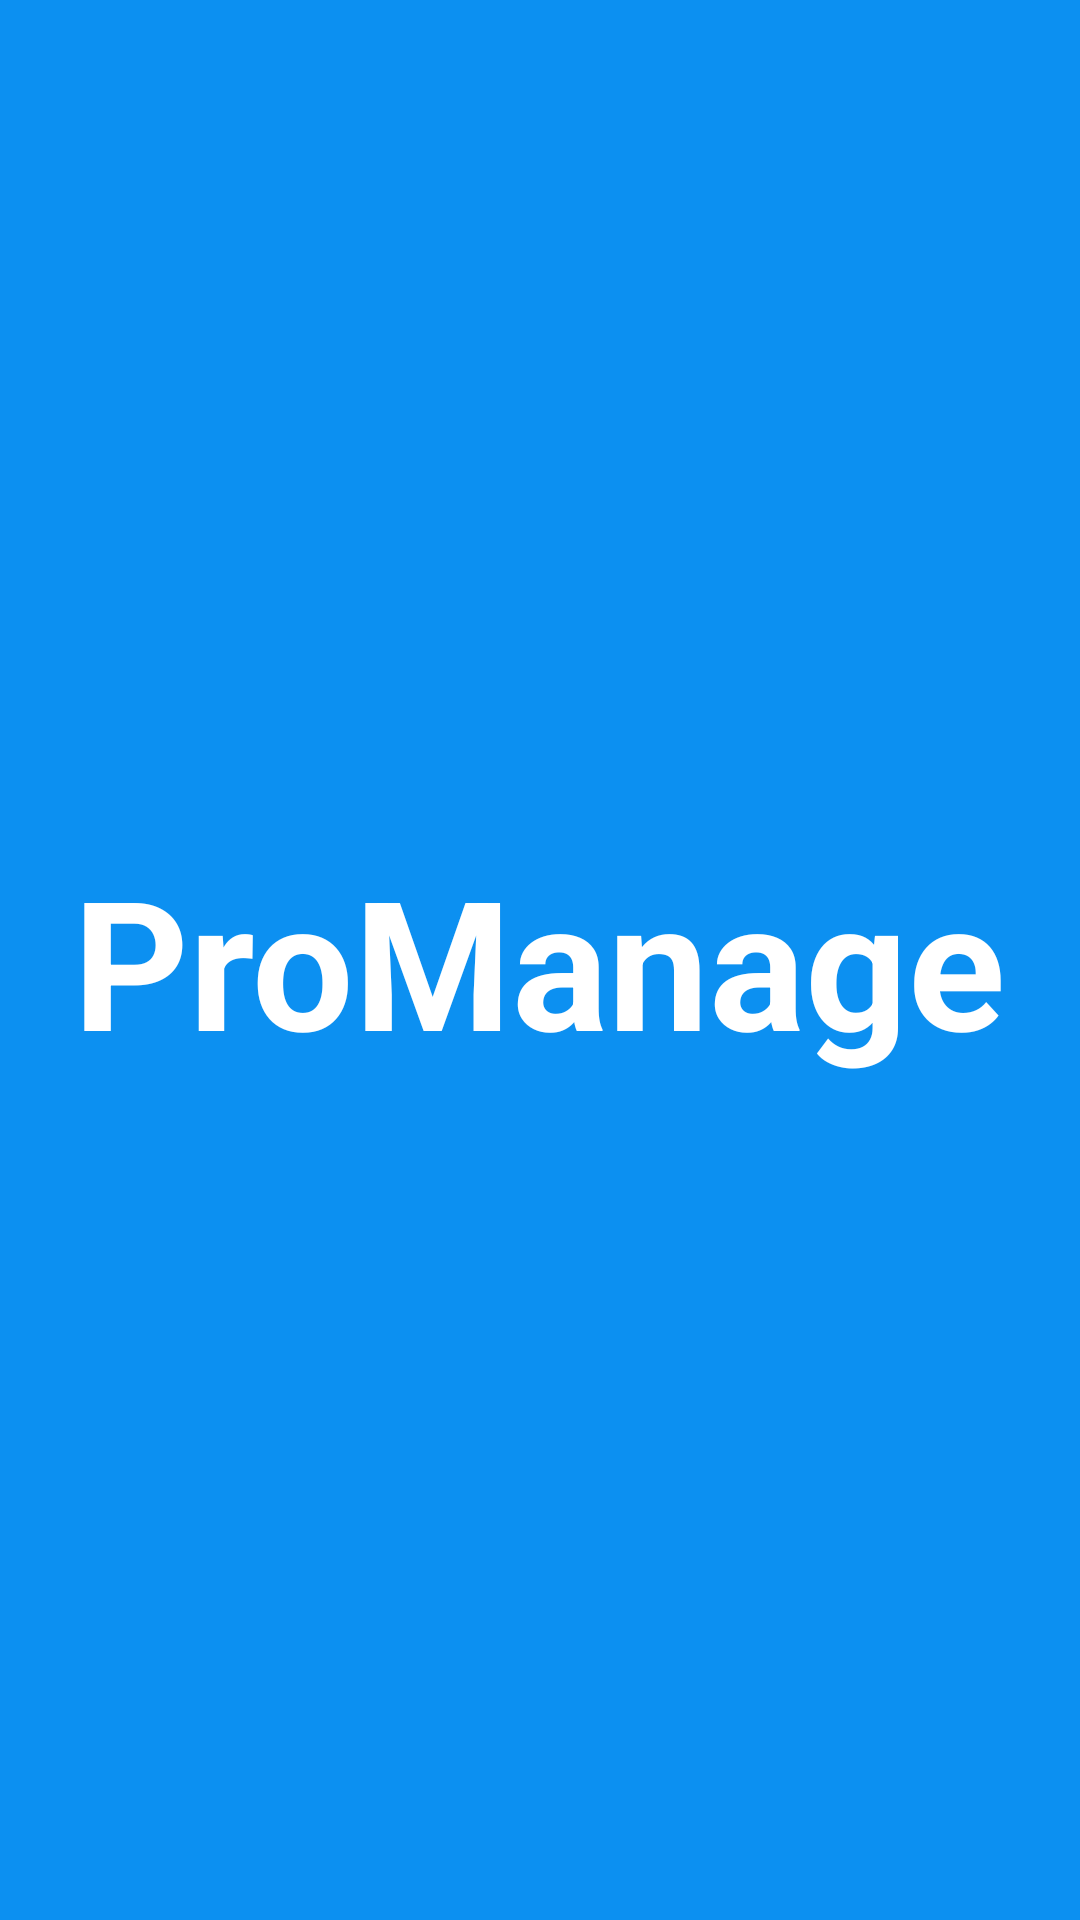

Android layout source for this screen:
<!-- AndroidManifest.xml: activity theme AppTheme.NoActionBar -->
<!-- res/layout/activity_splash.xml -->
<?xml version="1.0" encoding="utf-8"?>
<LinearLayout
    xmlns:android="http://schemas.android.com/apk/res/android"
    xmlns:app="http://schemas.android.com/apk/res-auto"
    xmlns:tools="http://schemas.android.com/tools"
    android:layout_width="match_parent"
    android:orientation="vertical"
    android:layout_height="match_parent"
    tools:context=".activities.SplashActivity"
    android:gravity="center"
    android:background="@color/blue">

    <TextView
        android:id="@+id/tvAppName"
        android:layout_width="wrap_content"
        android:layout_height="wrap_content"
        android:gravity="center"
        android:text="@string/app_name"
        android:textColor="@color/white"
        android:textStyle="bold"
        android:textSize="@dimen/splash_screen_title_text_size"/>


</LinearLayout>
<!-- resources referenced by this layout -->
<resources>
  <color name="blue">#0C90F1</color>
  <color name="white">#FFFFFFFF</color>
  <dimen name="splash_screen_title_text_size">60dp</dimen>
  <string name="app_name">ProManage</string>
  <style name="AppTheme.NoActionBar">
          <item name="windowActionBar">false</item>
          <item name="windowNoTitle">true</item>
      </style>
</resources>
